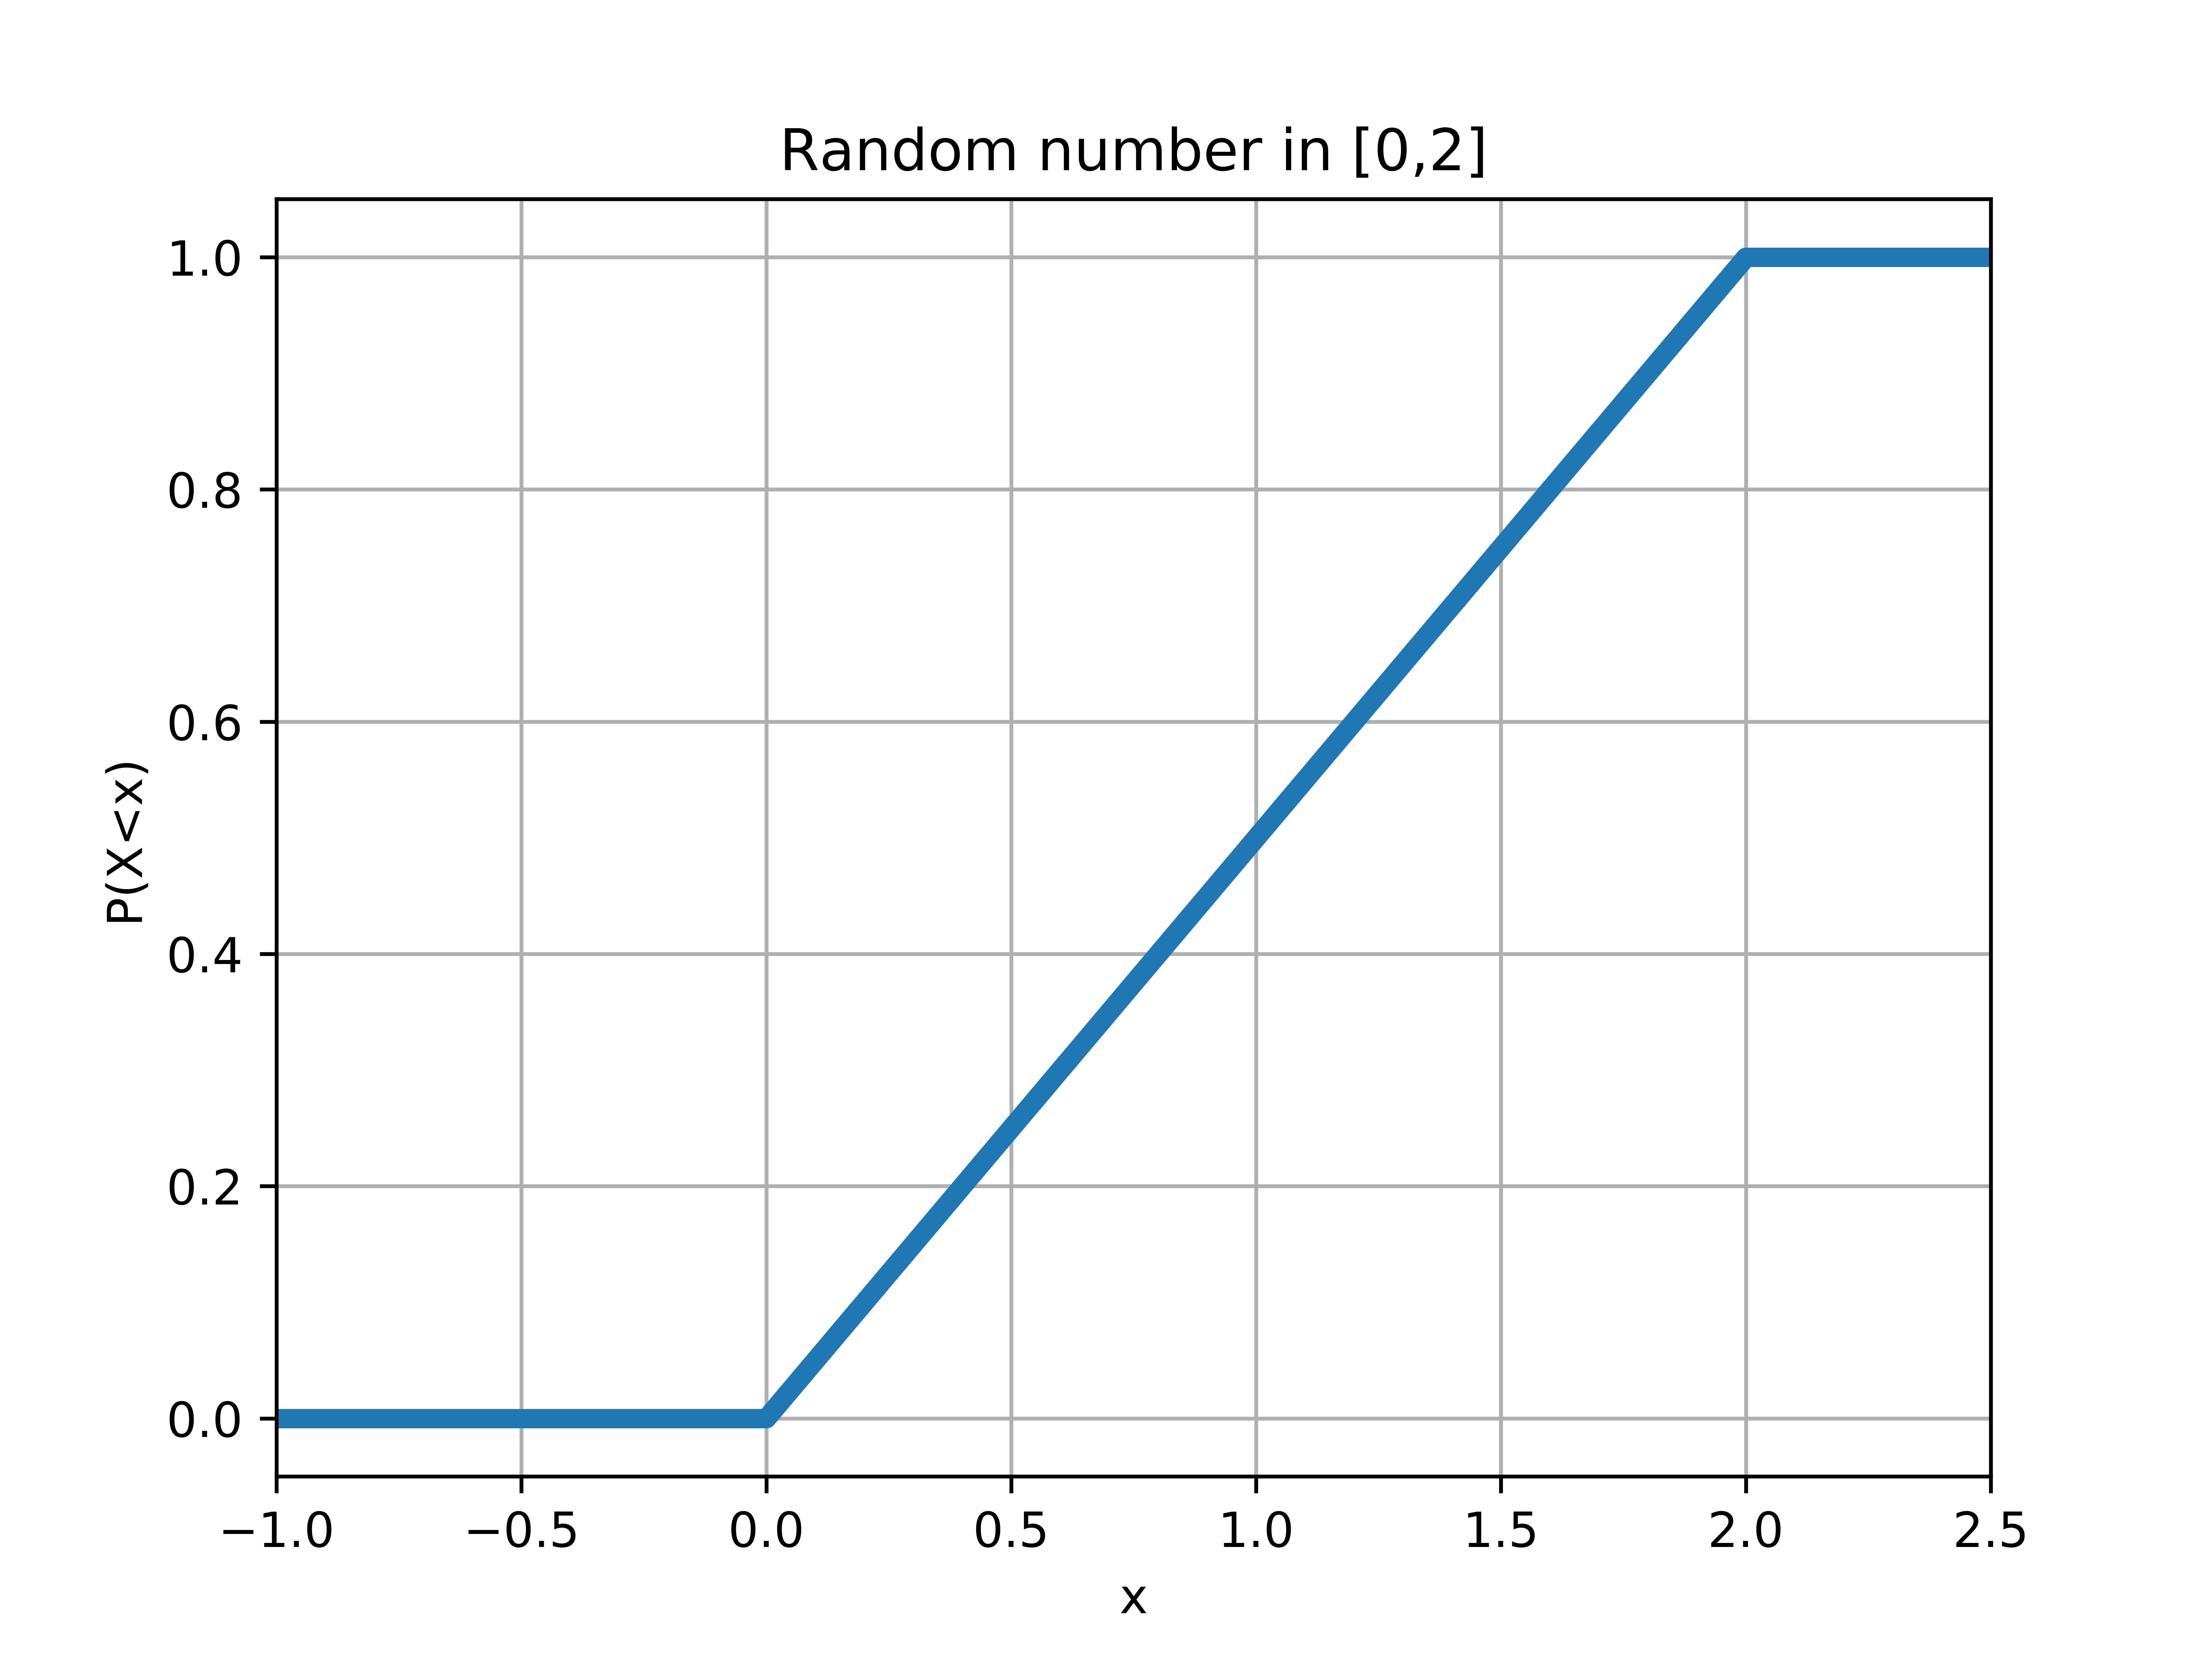

The script that saved this image:
import matplotlib.pyplot as plt
import numpy as np

plt.figure(dpi=1200)

x = np.linspace(-1,2.5,100000)
y = [max(min(1., s/2.),0.) for s in x] 
plt.plot(x, y,'.')

plt.xlabel('x')
plt.ylabel('P(X<x)')
plt.title('Random number in [0,2]')
plt.grid(True)
plt.xlim(-1,2.5)
plt.ylim(-0.05, 1.05)
plt.savefig("2.png")
plt.show()
